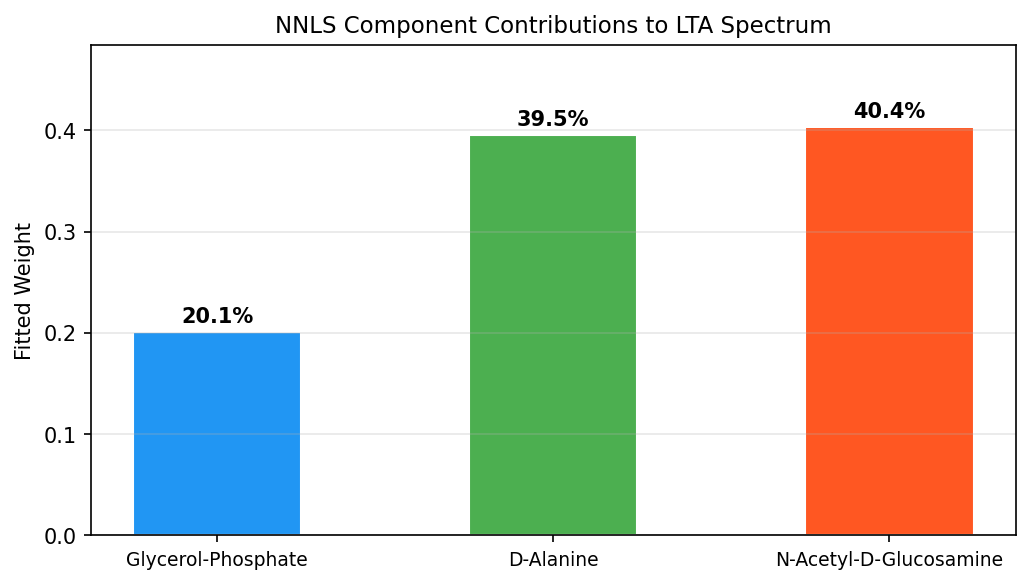

The file beside this chart, header and first rows:
Component, Weight, Percent
Glycerol-Phosphate, 0.2011, 20.11
D-Alanine, 0.3953, 39.53
N-Acetyl-D-Glucosamine, 0.4035, 40.35
